Run: headless pygame with SDL's dummy video driver; simulated clock (each Clock.tick advances the game by its frame time, no real sleeping); random seed 0; keys injected as events and as key.get_pressed() state; mouse plan: one left click at the window centre at the start of phase 2, then a move to the lower-right quarter at the start of phase 3.
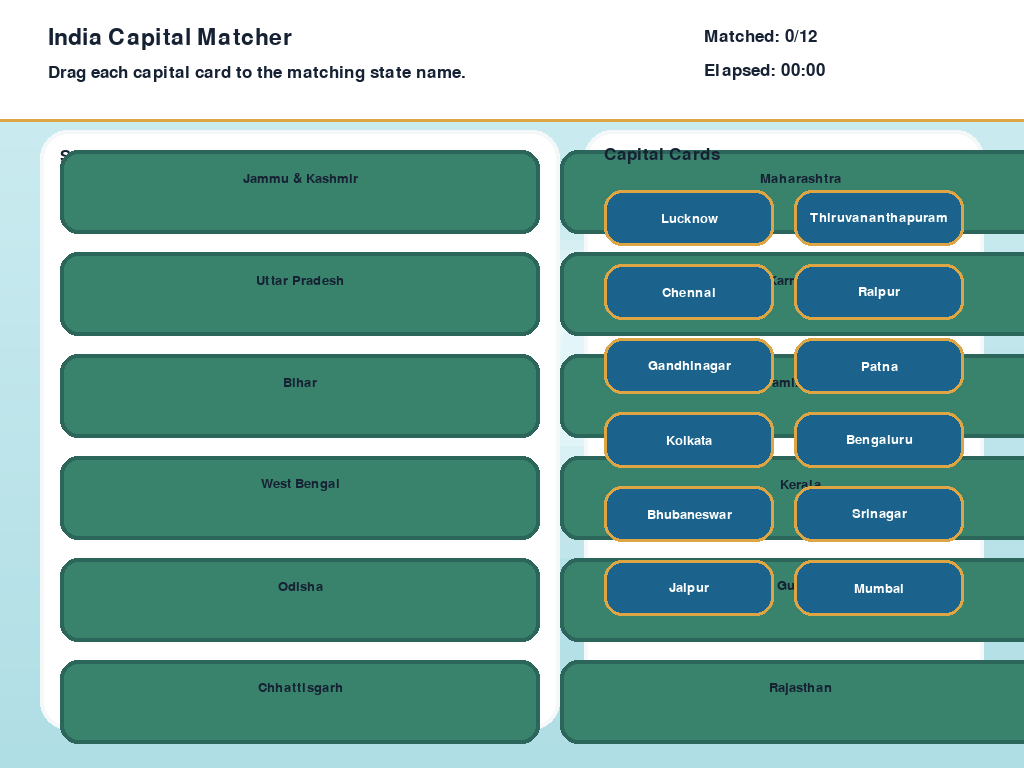
Frame 1 of 4 · flips 1–60 · no input
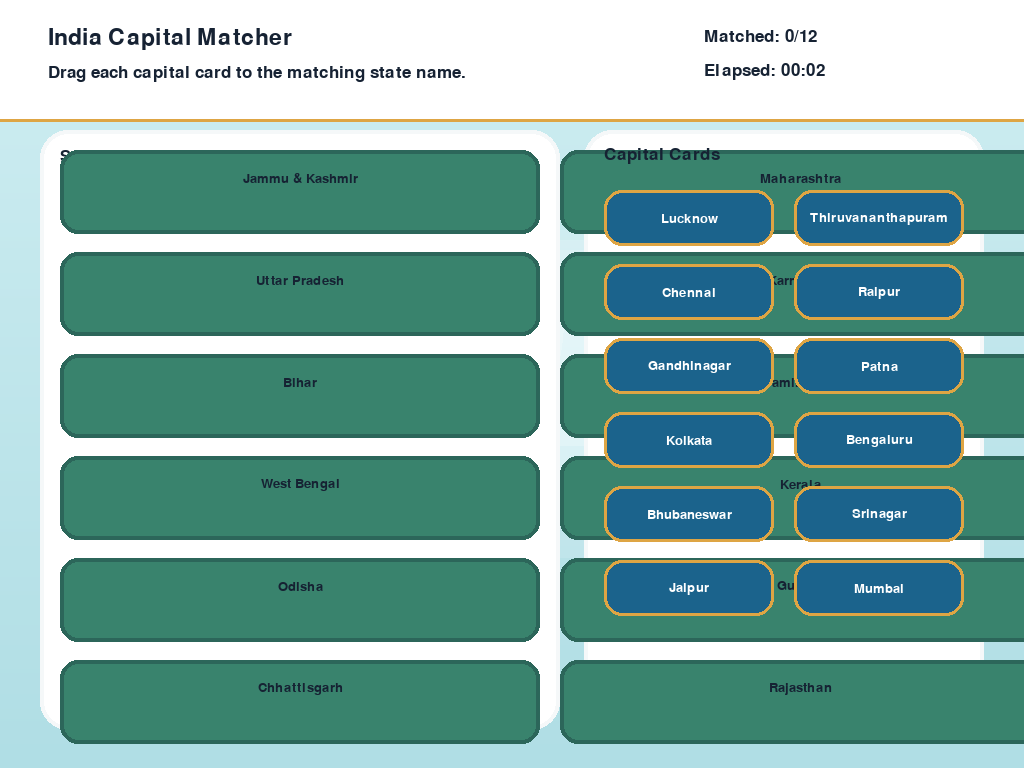
Frame 2 of 4 · flips 61–180 · clicked the window centre · tapped SPACE, RETURN · held RIGHT (→), D
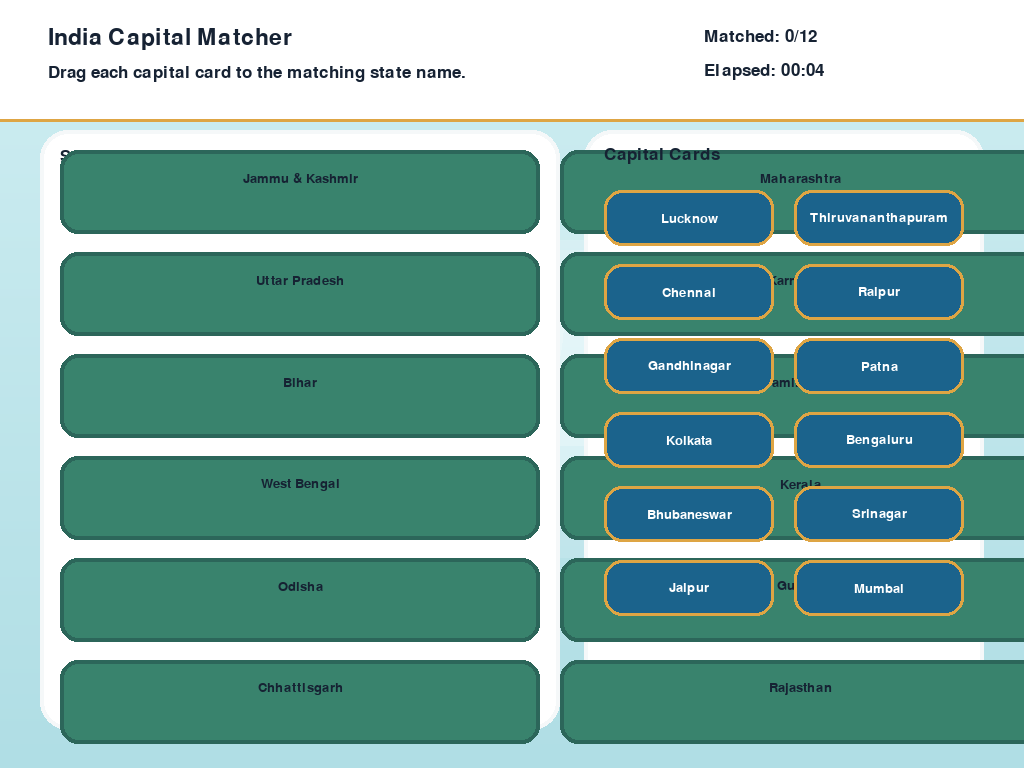
Frame 3 of 4 · flips 181–300 · moved the mouse to the lower-right quarter · held DOWN (↓), S
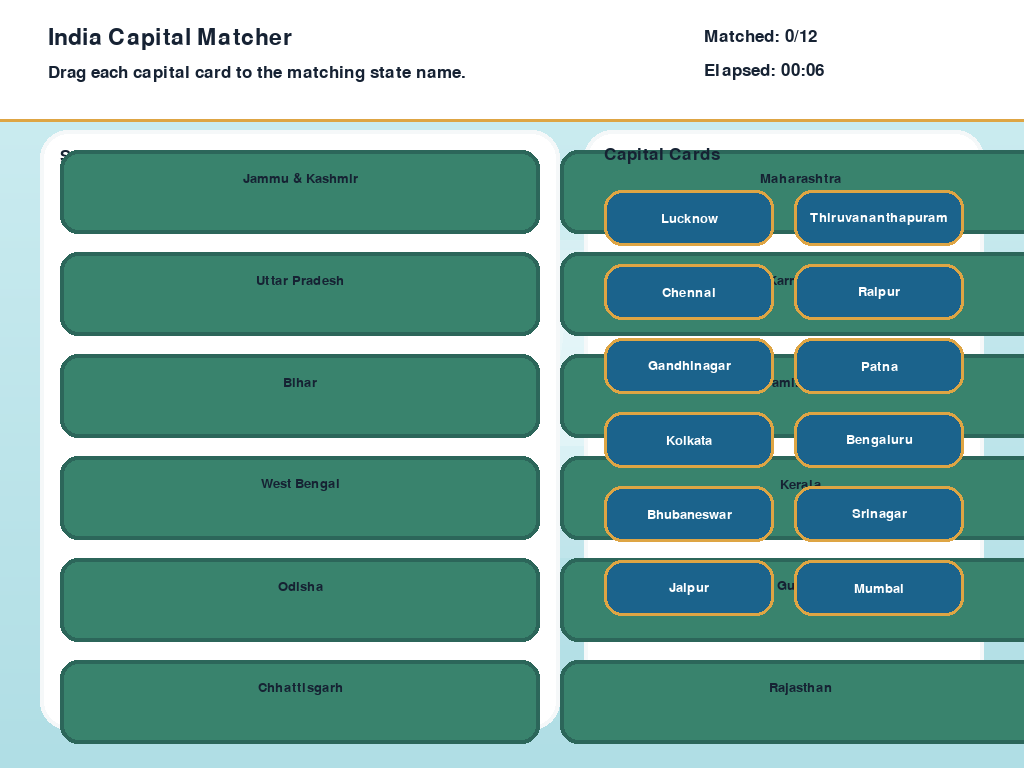
Frame 4 of 4 · flips 301–420 · held LEFT (←), A, UP (↑), W

The pygame program that drew these frames:

#!/usr/bin/env python3
"""
India Capital Matcher
A self-contained Pygame educational map puzzle for Ubuntu terminal.
Run:
  python3 india_capital_matcher.py
"""

import pygame
import random
import sys
import math

# Window settings
WINDOW_WIDTH = 1024
WINDOW_HEIGHT = 768
FPS = 60

# Palette
SKY_TOP = (207, 238, 242)
SKY_BOTTOM = (176, 222, 229)
SEA_COLOR = (88, 169, 202)
MAP_BASE = (84, 151, 111)
MAP_HIGHLIGHT = (106, 184, 133)
MOUNTAIN = (244, 244, 244)
MOUNTAIN_SHADOW = (200, 200, 200)
STATE_FILL = (57, 131, 109)
STATE_BORDER = (44, 102, 90)
STATE_MATCHED = (118, 209, 122)
CAPITAL_CARD = (27, 99, 140)
CAPITAL_ACTIVE = (33, 122, 168)
CAPITAL_TEXT = (255, 255, 255)
HUD_PANEL = (255, 255, 255)
TEXT_COLOR = (22, 34, 51)
ACCENT = (222, 165, 68)
BUTTON_COLOR = (31, 88, 142)
BUTTON_HOVER = (64, 119, 180)
WRONG_GLOW = (248, 114, 108)

LEFT_AREA = pygame.Rect(40, 130, 520, 600)
CARD_AREA = pygame.Rect(584, 130, 400, 600)
HUD_AREA = pygame.Rect(0, 0, WINDOW_WIDTH, 120)

STATE_IDLE = "IDLE"
STATE_DRAGGING = "DRAGGING"
STATE_SNAPPED = "SNAPPED"
RETURNING = "RETURNING"
GAME_PLAYING = "PLAYING"
GAME_VICTORY = "VICTORY"

STATE_NODES = [
    {"state": "Jammu & Kashmir", "capital": "Srinagar"},
    {"state": "Uttar Pradesh", "capital": "Lucknow"},
    {"state": "Bihar", "capital": "Patna"},
    {"state": "West Bengal", "capital": "Kolkata"},
    {"state": "Odisha", "capital": "Bhubaneswar"},
    {"state": "Chhattisgarh", "capital": "Raipur"},
    {"state": "Maharashtra", "capital": "Mumbai"},
    {"state": "Karnataka", "capital": "Bengaluru"},
    {"state": "Tamil Nadu", "capital": "Chennai"},
    {"state": "Kerala", "capital": "Thiruvananthapuram"},
    {"state": "Gujarat", "capital": "Gandhinagar"},
    {"state": "Rajasthan", "capital": "Jaipur"},
]


def lerp(start, end, t):
    return start + (end - start) * t


def format_time(milliseconds):
    total_seconds = milliseconds // 1000
    minutes = total_seconds // 60
    seconds = total_seconds % 60
    return f"{minutes:02d}:{seconds:02d}"


class Button:
    def __init__(self, rect, text, font):
        self.rect = pygame.Rect(rect)
        self.text = text
        self.font = font
        self.hovered = False

    def update(self, mouse_pos):
        self.hovered = self.rect.collidepoint(mouse_pos)

    def draw(self, surface):
        color = BUTTON_HOVER if self.hovered else BUTTON_COLOR
        pygame.draw.rect(surface, color, self.rect, border_radius=20)
        pygame.draw.rect(surface, ACCENT, self.rect, 3, border_radius=20)
        label = self.font.render(self.text, True, (255, 255, 255))
        surface.blit(label, label.get_rect(center=self.rect.center))

    def clicked(self, event):
        return event.type == pygame.MOUSEBUTTONDOWN and event.button == 1 and self.hovered


class Particle:
    def __init__(self, pos, velocity, radius, color, lifetime):
        self.pos = pygame.Vector2(pos)
        self.velocity = pygame.Vector2(velocity)
        self.radius = radius
        self.color = color
        self.lifetime = lifetime

    def update(self, dt):
        self.pos += self.velocity * dt
        self.velocity.y += 140 * dt
        self.lifetime -= dt

    def draw(self, surface):
        if self.lifetime > 0:
            alpha = int(max(0, min(255, self.lifetime * 255)))
            circle_surface = pygame.Surface((int(self.radius * 2 + 4), int(self.radius * 2 + 4)), pygame.SRCALPHA)
            pygame.draw.circle(circle_surface, self.color + (alpha,), (int(self.radius + 2), int(self.radius + 2)), int(self.radius))
            surface.blit(circle_surface, (self.pos.x - self.radius - 2, self.pos.y - self.radius - 2))


class ParticleSystem:
    def __init__(self):
        self.particles = []

    def burst(self, x, y, color):
        for _ in range(18):
            angle = random.uniform(0, 2 * math.pi)
            speed = random.uniform(120, 260)
            velocity = pygame.Vector2(math.cos(angle), math.sin(angle)) * speed
            radius = random.uniform(3, 7)
            lifetime = random.uniform(0.6, 1.1)
            self.particles.append(Particle((x, y), velocity, radius, color, lifetime))

    def update(self, dt):
        self.particles = [p for p in self.particles if p.lifetime > 0]
        for particle in self.particles:
            particle.update(dt)

    def draw(self, surface):
        for particle in self.particles:
            particle.draw(surface)


class StateRegion:
    def __init__(self, info, rect):
        self.state = info["state"]
        self.capital = info["capital"]
        self.rect = pygame.Rect(rect)
        self.matched = False

    def draw(self, surface, font):
        fill = STATE_MATCHED if self.matched else STATE_FILL
        pygame.draw.rect(surface, fill, self.rect, border_radius=18)
        pygame.draw.rect(surface, STATE_BORDER, self.rect, 4, border_radius=18)
        title = font.render(self.state, True, (255, 255, 255) if self.matched else TEXT_COLOR)
        surface.blit(title, title.get_rect(center=(self.rect.centerx, self.rect.top + 28)))
        if self.matched:
            capital_text = font.render(self.capital, True, (255, 255, 255))
            surface.blit(capital_text, capital_text.get_rect(center=(self.rect.centerx, self.rect.centery)))

    def contains(self, point):
        return self.rect.collidepoint(point)


class CapitalCard:
    def __init__(self, rect, capital, target_index):
        self.rect = pygame.Rect(rect)
        self.capital = capital
        self.target_index = target_index
        self.state = STATE_IDLE
        self.home = pygame.Vector2(self.rect.topleft)
        self.offset = pygame.Vector2(0, 0)
        self.return_start = pygame.Vector2(0, 0)
        self.return_target = pygame.Vector2(0, 0)
        self.return_t = 0.0

    def draw(self, surface, font):
        color = CAPITAL_ACTIVE if self.state == STATE_DRAGGING else CAPITAL_CARD
        pygame.draw.rect(surface, color, self.rect, border_radius=18)
        pygame.draw.rect(surface, ACCENT, self.rect, 3, border_radius=18)
        label = font.render(self.capital, True, CAPITAL_TEXT)
        surface.blit(label, label.get_rect(center=self.rect.center))

    def start_drag(self, mouse_pos):
        self.state = STATE_DRAGGING
        self.offset = pygame.Vector2(mouse_pos) - pygame.Vector2(self.rect.topleft)

    def start_return(self):
        self.state = RETURNING
        self.return_start = pygame.Vector2(self.rect.topleft)
        self.return_target = pygame.Vector2(self.home)
        self.return_t = 0.0

    def update(self, dt):
        if self.state == RETURNING:
            self.return_t = min(1.0, self.return_t + dt * 3.5)
            self.rect.topleft = (
                lerp(self.return_start.x, self.return_target.x, self.return_t),
                lerp(self.return_start.y, self.return_target.y, self.return_t),
            )
            if self.return_t >= 1.0:
                self.state = STATE_IDLE

    def reset_position(self):
        self.rect.topleft = self.home
        self.state = STATE_IDLE


class IndiaCapitalMatcher:
    def __init__(self):
        pygame.init()
        self.screen = pygame.display.set_mode((WINDOW_WIDTH, WINDOW_HEIGHT))
        pygame.display.set_caption("India Capital Matcher")
        self.clock = pygame.time.Clock()
        self.font_large = pygame.font.SysFont(None, 34)
        self.font_medium = pygame.font.SysFont(None, 26)
        self.font_small = pygame.font.SysFont(None, 20)
        self.particles = ParticleSystem()
        self.play_again_button = Button((WINDOW_WIDTH // 2 - 90, WINDOW_HEIGHT - 150, 180, 56), "Play Again", self.font_medium)
        self.reset_game()

    def reset_game(self):
        self.start_time = pygame.time.get_ticks()
        self.finish_time = None
        self.game_mode = GAME_PLAYING
        self.selected_card = None
        self.matched_count = 0
        self.wrong_drops = 0
        self.wrong_flash = 0.0
        self.initialize_map()
        self.make_capital_cards()

    def initialize_map(self):
        self.state_regions = []
        rows = 6
        block_width = LEFT_AREA.width - 40
        block_height = 84
        spacing = 18
        start_y = LEFT_AREA.top + 20

        for idx, info in enumerate(STATE_NODES):
            col = idx // rows
            row = idx % rows
            x = LEFT_AREA.left + 20 + col * (block_width + 20)
            y = start_y + row * (block_height + spacing)
            rect = (x, y, block_width, block_height)
            self.state_regions.append(StateRegion(info, rect))

    def make_capital_cards(self):
        order = list(range(len(STATE_NODES)))
        random.shuffle(order)
        self.capital_cards = []
        cols = 2
        card_width = int((CARD_AREA.width - 60) / cols)
        card_height = 56
        spacing = 18
        start_y = CARD_AREA.top + 60

        for idx, target_index in enumerate(order):
            col = idx % cols
            row = idx // cols
            x = int(CARD_AREA.left + 20 + col * (card_width + 20))
            y = int(start_y + row * (card_height + spacing))
            card = CapitalCard((x, y, card_width, card_height), self.state_regions[target_index].capital, target_index)
            self.capital_cards.append(card)

    def run(self):
        while True:
            dt = self.clock.tick(FPS) / 1000.0
            self.handle_events()
            self.update(dt)
            self.render()
            pygame.display.flip()

    def handle_events(self):
        mouse_pos = pygame.mouse.get_pos()
        for event in pygame.event.get():
            if event.type == pygame.QUIT:
                pygame.quit()
                sys.exit()

            if self.game_mode == GAME_PLAYING:
                if event.type == pygame.MOUSEBUTTONDOWN and event.button == 1:
                    for card in reversed(self.capital_cards):
                        if card.rect.collidepoint(event.pos) and card.state == STATE_IDLE:
                            self.selected_card = card
                            card.start_drag(event.pos)
                            break

                elif event.type == pygame.MOUSEBUTTONUP and event.button == 1 and self.selected_card:
                    self.handle_drop(self.selected_card)
                    self.selected_card = None

            elif self.game_mode == GAME_VICTORY:
                self.play_again_button.update(mouse_pos)
                if self.play_again_button.clicked(event):
                    self.reset_game()

    def handle_drop(self, card):
        target = self.state_regions[card.target_index]
        if target.contains(card.rect.center) and not target.matched:
            card.rect.center = target.rect.center
            card.state = STATE_SNAPPED
            target.matched = True
            self.matched_count += 1
            self.particles.burst(target.rect.centerx, target.rect.centery, ACCENT)
            if self.matched_count == len(self.state_regions):
                self.finish_time = pygame.time.get_ticks()
                self.game_mode = GAME_VICTORY
        else:
            card.start_return()
            self.wrong_drops += 1
            self.wrong_flash = 0.45

    def update(self, dt):
        if self.selected_card and self.selected_card.state == STATE_DRAGGING:
            mouse_x, mouse_y = pygame.mouse.get_pos()
            self.selected_card.rect.topleft = (mouse_x - self.selected_card.offset.x, mouse_y - self.selected_card.offset.y)

        for card in self.capital_cards:
            card.update(dt)

        self.particles.update(dt)
        self.wrong_flash = max(0.0, self.wrong_flash - dt)

    def draw_background(self):
        for y in range(WINDOW_HEIGHT):
            t = y / WINDOW_HEIGHT
            color = (
                int(lerp(SKY_TOP[0], SKY_BOTTOM[0], t)),
                int(lerp(SKY_TOP[1], SKY_BOTTOM[1], t)),
                int(lerp(SKY_TOP[2], SKY_BOTTOM[2], t)),
            )
            pygame.draw.line(self.screen, color, (0, y), (WINDOW_WIDTH, y))

        for i in range(12):
            radius = 90 + i * 18
            alpha = max(0, 70 - i * 4)
            cloud = pygame.Surface((radius * 2, radius), pygame.SRCALPHA)
            pygame.draw.circle(cloud, (255, 255, 255, alpha), (radius, radius // 2), radius)
            self.screen.blit(cloud, (60 + i * 18, 160 + i * 10))

    def draw_list_panels(self):
        pygame.draw.rect(self.screen, HUD_PANEL, LEFT_AREA, border_radius=28)
        pygame.draw.rect(self.screen, HUD_PANEL, CARD_AREA, border_radius=28)
        pygame.draw.rect(self.screen, (245, 248, 249), LEFT_AREA, 4, border_radius=28)
        pygame.draw.rect(self.screen, (245, 248, 249), CARD_AREA, 4, border_radius=28)

        left_label = self.font_medium.render("States", True, TEXT_COLOR)
        right_label = self.font_medium.render("Capitals", True, TEXT_COLOR)
        self.screen.blit(left_label, (LEFT_AREA.left + 20, LEFT_AREA.top + 18))
        self.screen.blit(right_label, (CARD_AREA.left + 20, CARD_AREA.top + 18))

    def draw(self):
        self.draw_background()
        self.draw_list_panels()
        pygame.draw.rect(self.screen, HUD_PANEL, HUD_AREA)
        pygame.draw.line(self.screen, ACCENT, (0, HUD_AREA.bottom), (WINDOW_WIDTH, HUD_AREA.bottom), 3)
        self.draw_hud()
        self.draw_state_nodes()
        self.draw_card_area()
        self.particles.draw(self.screen)
        if self.game_mode == GAME_VICTORY:
            self.draw_victory_screen()

    def draw_hud(self):
        pygame.draw.rect(self.screen, HUD_PANEL, HUD_AREA)
        pygame.draw.line(self.screen, ACCENT, (0, HUD_AREA.bottom), (WINDOW_WIDTH, HUD_AREA.bottom), 3)
        title = self.font_large.render("India Capital Matcher", True, TEXT_COLOR)
        self.screen.blit(title, (48, 26))
        subtitle = self.font_medium.render("Drag each capital card to the matching state name.", True, TEXT_COLOR)
        self.screen.blit(subtitle, (48, 64))

        progress = self.font_medium.render(f"Matched: {self.matched_count}/{len(self.state_regions)}", True, TEXT_COLOR)
        timer = self.font_medium.render(f"Elapsed: {self.current_time_text()}", True, TEXT_COLOR)
        self.screen.blit(progress, (WINDOW_WIDTH - 320, 28))
        self.screen.blit(timer, (WINDOW_WIDTH - 320, 62))

    def draw_state_nodes(self):
        for region in self.state_regions:
            region.draw(self.screen, self.font_small)

    def draw_card_area(self):
        label = self.font_medium.render("Capital Cards", True, TEXT_COLOR)
        self.screen.blit(label, (CARD_AREA.left + 20, CARD_AREA.top + 16))
        for card in self.capital_cards:
            card.draw(self.screen, self.font_small)
        if self.wrong_flash > 0:
            glow = pygame.Surface((CARD_AREA.width - 20, 120), pygame.SRCALPHA)
            glow.fill((WRONG_GLOW[0], WRONG_GLOW[1], WRONG_GLOW[2], int(self.wrong_flash * 120)))
            self.screen.blit(glow, (CARD_AREA.left + 10, CARD_AREA.bottom - 140))

    def current_time_text(self):
        end_time = self.finish_time if self.finish_time else pygame.time.get_ticks()
        return format_time(end_time - self.start_time)

    def draw_victory_screen(self):
        overlay = pygame.Surface((WINDOW_WIDTH, WINDOW_HEIGHT), pygame.SRCALPHA)
        overlay.fill((255, 255, 255, 225))
        self.screen.blit(overlay, (0, 0))
        card = pygame.Rect(WINDOW_WIDTH // 2 - 340, WINDOW_HEIGHT // 2 - 220, 680, 380)
        pygame.draw.rect(self.screen, HUD_PANEL, card, border_radius=28)
        pygame.draw.rect(self.screen, ACCENT, card, 5, border_radius=28)

        title = self.font_large.render("Amazing! You matched every capital!", True, ACCENT)
        self.screen.blit(title, title.get_rect(center=(WINDOW_WIDTH // 2, card.top + 64)))

        elapsed = format_time(self.finish_time - self.start_time)
        accuracy = self.compute_accuracy()
        rating = self.performance_rating(accuracy)

        stats = [
            f"Total Time: {elapsed}",
            f"Wrong Drops: {self.wrong_drops}",
            f"Accuracy: {accuracy}%",
            f"Rating: {rating}",
        ]
        for idx, line in enumerate(stats):
            text = self.font_medium.render(line, True, TEXT_COLOR)
            self.screen.blit(text, (card.left + 60, card.top + 140 + idx * 52))

        self.play_again_button.draw(self.screen)

    def compute_accuracy(self):
        attempts = self.matched_count + self.wrong_drops
        if attempts == 0:
            return 100
        return max(0, min(100, int((self.matched_count / attempts) * 100)))

    def performance_rating(self, accuracy):
        if accuracy >= 95:
            return "Map Master"
        if accuracy >= 85:
            return "Capital Star"
        if accuracy >= 70:
            return "Smart Explorer"
        return "Learning Hero"

    def update(self, dt):
        if self.selected_card and self.selected_card.state == STATE_DRAGGING:
            mouse_x, mouse_y = pygame.mouse.get_pos()
            self.selected_card.rect.topleft = (mouse_x - self.selected_card.offset.x, mouse_y - self.selected_card.offset.y)

        for card in self.capital_cards:
            card.update(dt)

        self.particles.update(dt)
        self.wrong_flash = max(0.0, self.wrong_flash - dt)

    def render(self):
        self.draw_background()
        self.draw_list_panels()
        pygame.draw.rect(self.screen, HUD_PANEL, HUD_AREA)
        self.draw_hud()
        self.draw_state_nodes()
        self.draw_card_area()
        self.particles.draw(self.screen)
        if self.game_mode == GAME_VICTORY:
            self.draw_victory_screen()


if __name__ == "__main__":
    IndiaCapitalMatcher().run()
